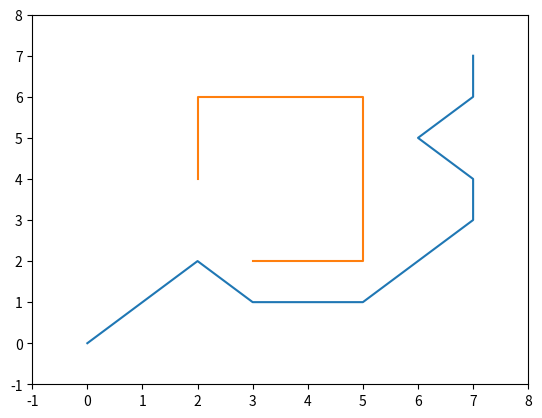

This chart was generated by the following Python code:
"""
theory: https://www.redblobgames.com/pathfinding/a-star/introduction.html
algorithms can be foound here: https://rosettacode.org/wiki/A*_search_algorithm
"""

from __future__ import print_function
import matplotlib.pyplot as plt


class AStarGraph(object):
    # Define a class board like grid with two barriers

    def __init__(self):
        self.barriers = []
        self.barriers.append(
            [(2, 4), (2, 5), (2, 6), (3, 6), (4, 6), (5, 6), (5, 5), (5, 4),
             (5, 3), (5, 2), (4, 2), (3, 2)])

    def heuristic(self, start, goal):
        # Use Chebyshev distance heuristic if we can move one square either
        # adjacent or diagonal
        D = 1
        D2 = 1
        dx = abs(start[0] - goal[0])
        dy = abs(start[1] - goal[1])
        return D * (dx + dy) + (D2 - 2 * D) * min(dx, dy)

    def get_vertex_neighbours(self, pos):
        n = []
        # Moves allow link a chess king
        for dx, dy in [(1, 0), (-1, 0), (0, 1), (0, -1), (1, 1), (-1, 1),
                       (1, -1), (-1, -1)]:
            x2 = pos[0] + dx
            y2 = pos[1] + dy
            if x2 < 0 or x2 > 7 or y2 < 0 or y2 > 7:
                continue
            n.append((x2, y2))
        return n

    def move_cost(self, a, b):
        for barrier in self.barriers:
            if b in barrier:
                return 100  # Extremely high cost to enter barrier squares
        return 1  # Normal movement cost


def AStarSearch(start, end, graph):
    G = {}  # Actual movement cost to each position from the start position
    F = {}  # Estimated movement cost of start to end going via this position

    # Initialize starting values
    G[start] = 0
    F[start] = graph.heuristic(start, end)

    closedVertices = set()
    openVertices = {start}
    cameFrom = {}

    while len(openVertices) > 0:
        # Get the vertex in the open list with the lowest F score
        current = None
        currentFscore = None
        for pos in openVertices:
            if current is None or F[pos] < currentFscore:
                currentFscore = F[pos]
                current = pos

        # Check if we have reached the goal
        if current == end:
            # Retrace our route backward
            path = [current]
            while current in cameFrom:
                current = cameFrom[current]
                path.append(current)
            path.reverse()
            return path, F[end]  # Done!

        # Mark the current vertex as closed
        openVertices.remove(current)
        closedVertices.add(current)

        # Update scores for vertices near the current position
        for neighbour in graph.get_vertex_neighbours(current):
            if neighbour in closedVertices:
                continue  # We have already processed this node exhaustively
            candidateG = G[current] + graph.move_cost(current, neighbour)

            if neighbour not in openVertices:
                openVertices.add(neighbour)  # Discovered a new vertex
            elif candidateG >= G[neighbour]:
                continue  # This G score is worse than previously found

            # Adopt this G score
            cameFrom[neighbour] = current
            G[neighbour] = candidateG
            H = graph.heuristic(neighbour, end)
            F[neighbour] = G[neighbour] + H

    raise RuntimeError("A* failed to find a solution")


if __name__ == "__main__":
    graph = AStarGraph()
    result, cost = AStarSearch((0, 0), (7, 7), graph)
    print("route", result)
    print("cost", cost)
    plt.plot([v[0] for v in result], [v[1] for v in result])
    for barrier in graph.barriers:
        plt.plot([v[0] for v in barrier], [v[1] for v in barrier])
    plt.xlim(-1, 8)
    plt.ylim(-1, 8)
    plt.show()